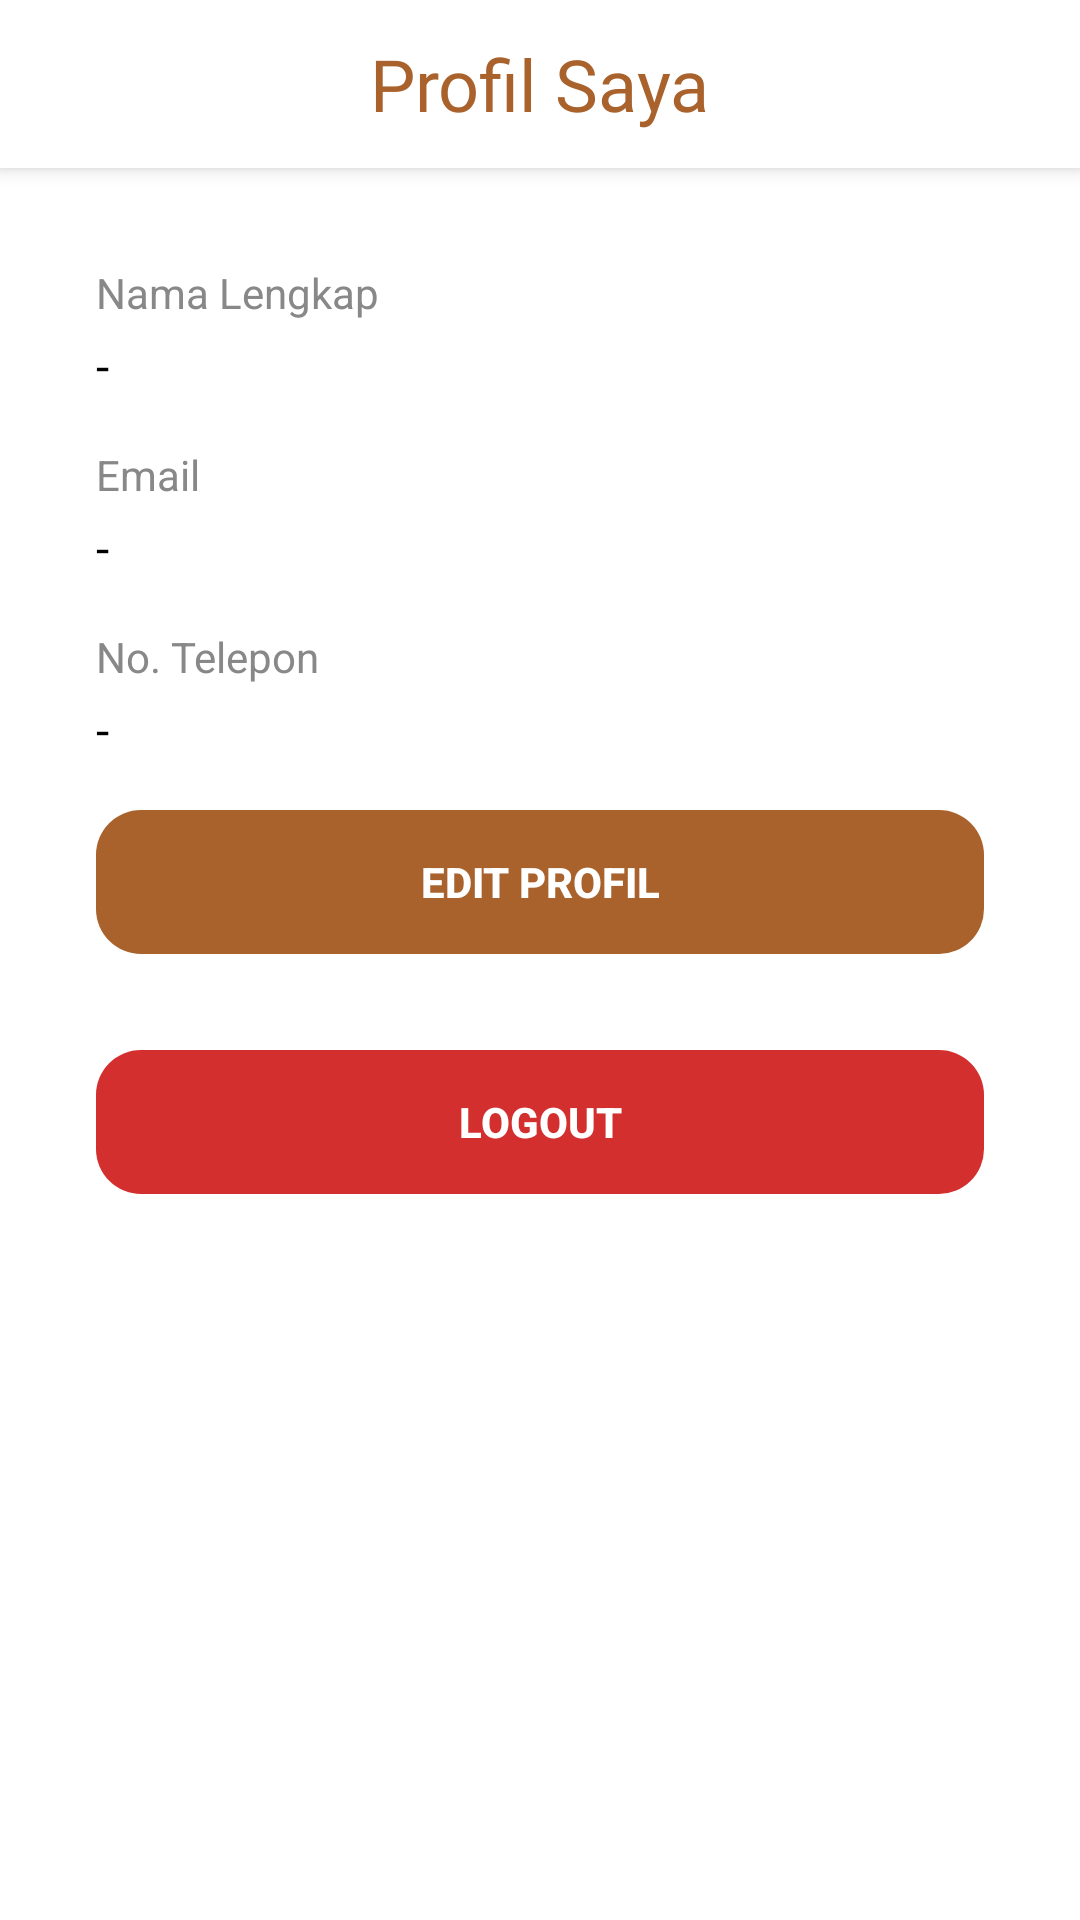

Android layout source for this screen:
<!-- AndroidManifest.xml: application theme Theme.KepengenDessboxApp -->
<!-- res/layout/activity_profile.xml -->
<androidx.constraintlayout.widget.ConstraintLayout
    xmlns:android="http://schemas.android.com/apk/res/android"
    xmlns:app="http://schemas.android.com/apk/res-auto"
    xmlns:tools="http://schemas.android.com/tools"
    android:layout_width="match_parent"
    android:layout_height="match_parent"
    android:background="#FFFFFF">

    
    <androidx.appcompat.widget.Toolbar
        android:id="@+id/toolbar"
        android:layout_width="match_parent"
        android:layout_height="wrap_content"
        android:background="@color/white"
        android:elevation="4dp"
        app:layout_constraintTop_toTopOf="parent"
        app:layout_constraintStart_toStartOf="parent"
        app:layout_constraintEnd_toEndOf="parent">

        <TextView
            android:layout_width="wrap_content"
            android:layout_height="wrap_content"
            android:layout_gravity="center"
            android:text="Profil Saya"
            android:textColor="@color/brown"
            android:textSize="24sp"
            android:fontFamily="@font/biryani_extrabold"/>
    </androidx.appcompat.widget.Toolbar>

    
    <ScrollView
        android:layout_width="0dp"
        android:layout_height="0dp"
        android:layout_margin="16dp"
        app:layout_constraintTop_toBottomOf="@+id/toolbar"
        app:layout_constraintBottom_toBottomOf="parent"
        app:layout_constraintStart_toStartOf="parent"
        app:layout_constraintEnd_toEndOf="parent">

        <LinearLayout
            android:layout_width="match_parent"
            android:layout_height="wrap_content"
            android:orientation="vertical">

            
            <TextView
                android:layout_width="wrap_content"
                android:layout_height="wrap_content"
                android:text="Nama Lengkap"
                android:textColor="@color/gray"
                android:textSize="14sp"
                android:layout_marginStart="16dp"
                android:layout_marginTop="16dp" />

            <TextView
                android:id="@+id/txtNamaLengkap"
                android:layout_width="match_parent"
                android:layout_height="wrap_content"
                android:text="-"
                android:textColor="@color/black"
                android:textSize="16sp"
                android:layout_marginStart="16dp"
                android:layout_marginEnd="16dp"
                android:layout_marginTop="4dp"
                android:fontFamily="@font/biryani_bold" />

            
            <TextView
                android:layout_width="wrap_content"
                android:layout_height="wrap_content"
                android:text="Email"
                android:textColor="@color/gray"
                android:textSize="14sp"
                android:layout_marginStart="16dp"
                android:layout_marginTop="16dp" />

            <TextView
                android:id="@+id/txtEmail"
                android:layout_width="match_parent"
                android:layout_height="wrap_content"
                android:text="-"
                android:textColor="@color/black"
                android:textSize="16sp"
                android:layout_marginStart="16dp"
                android:layout_marginEnd="16dp"
                android:layout_marginTop="4dp"
                android:fontFamily="@font/biryani_bold" />

            
            <TextView
                android:layout_width="wrap_content"
                android:layout_height="wrap_content"
                android:text="No. Telepon"
                android:textColor="@color/gray"
                android:textSize="14sp"
                android:layout_marginStart="16dp"
                android:layout_marginTop="16dp" />

            <TextView
                android:id="@+id/txtNoWa"
                android:layout_width="match_parent"
                android:layout_height="wrap_content"
                android:text="-"
                android:textColor="@color/black"
                android:textSize="16sp"
                android:layout_marginStart="16dp"
                android:layout_marginEnd="16dp"
                android:layout_marginTop="4dp"
                android:fontFamily="@font/biryani_bold" />

            
            <Button
                android:id="@+id/btnEditProfile"
                android:layout_width="match_parent"
                android:layout_height="wrap_content"
                android:text="Edit Profil"
                android:textStyle="bold"
                android:textColor="@color/white"
                android:layout_margin="16dp"
                android:background="@drawable/btn_bg_design"
                android:backgroundTint="@color/brown"
                style="?android:attr/borderlessButtonStyle" />

            
            <Button
                android:id="@+id/btnLogout"
                android:layout_width="match_parent"
                android:layout_height="wrap_content"
                android:text="Logout"
                android:textStyle="bold"
                android:textColor="@color/white"
                android:layout_margin="16dp"
                android:background="@drawable/btn_bg_design"
                android:backgroundTint="#D32F2F"
                style="?android:attr/borderlessButtonStyle" />
        </LinearLayout>
    </ScrollView>
</androidx.constraintlayout.widget.ConstraintLayout>
<!-- resources referenced by this layout -->
<resources>
  <color name="black">#000000</color>
  <color name="brown">#A9622C</color>
  <color name="gray">#888888</color>
  <color name="white">#FFFFFFFF</color>
  <!-- drawable btn_bg_design (drawable) -->
  <?xml version="1.0" encoding="utf-8"?>
  <shape xmlns:android="http://schemas.android.com/apk/res/android"
      android:shape="rectangle">
      <corners android:radius="15dp"/>
      <solid android:color="@color/brown"/>
  </shape>
  <style name="Theme.KepengenDessboxApp" parent="Base.Theme.KepengenDessboxApp" />
  <style name="Base.Theme.KepengenDessboxApp" parent="Theme.AppCompat.Light.NoActionBar">
          
          <item name="colorPrimary">@color/brown</item>
          <item name="colorPrimaryVariant">@color/light_brown</item>
          <item name="colorOnPrimary">@color/white</item>
          
          
          <item name="android:statusBarColor">?attr/colorPrimaryVariant</item>
      </style>
  <color name="light_brown">#CA8D60</color>
</resources>
